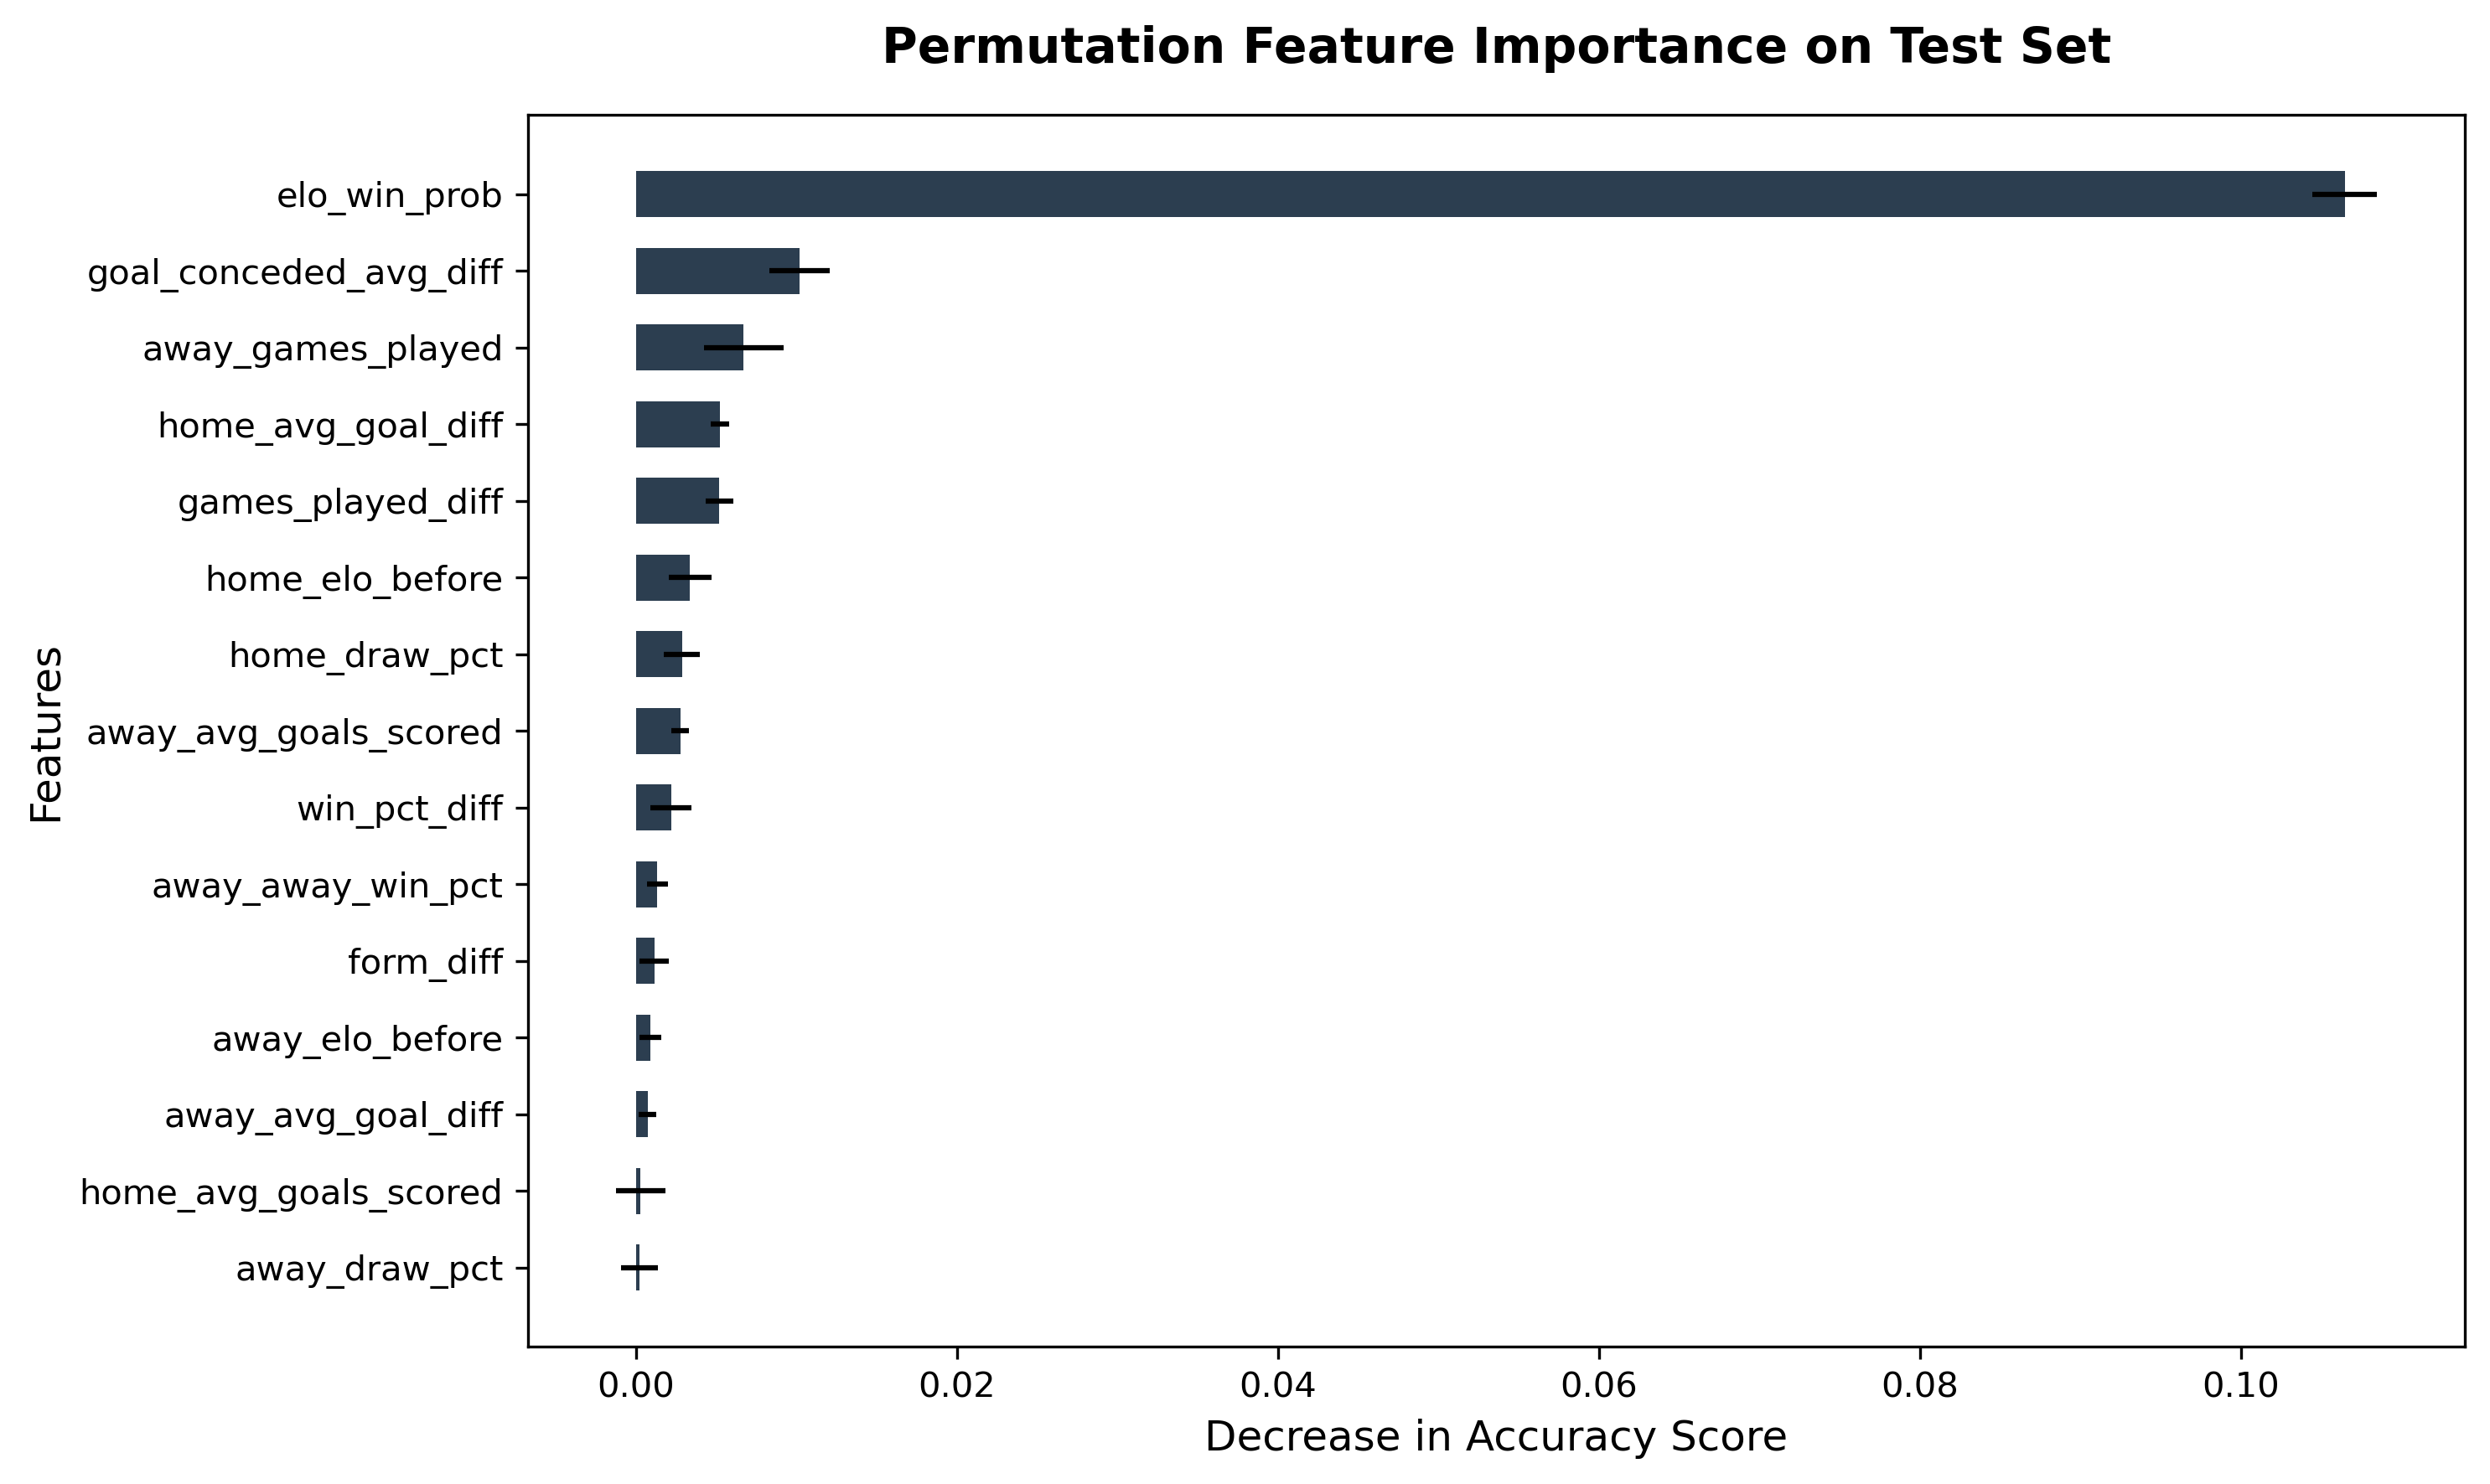

Source data for this figure (header and first rows):
Feature, Importance_Mean, Importance_Std
elo_win_prob, 0.1065, 0.002022
goal_conceded_avg_diff, 0.01019, 0.001886
away_games_played, 0.00671, 0.002483
home_avg_goal_diff, 0.005215, 0.0005809
games_played_diff, 0.005195, 0.0008637
home_elo_before, 0.003355, 0.001324
home_draw_pct, 0.00287, 0.001123
away_avg_goals_scored, 0.002749, 0.0005401
win_pct_diff, 0.002183, 0.00129
away_away_win_pct, 0.001314, 0.0006487
form_diff, 0.001132, 0.000898
away_elo_before, 0.0008893, 0.0006925
away_avg_goal_diff, 0.0007074, 0.0005271
home_avg_goals_scored, 0.000283, 0.001553
away_draw_pct, 0.0002021, 0.001159
